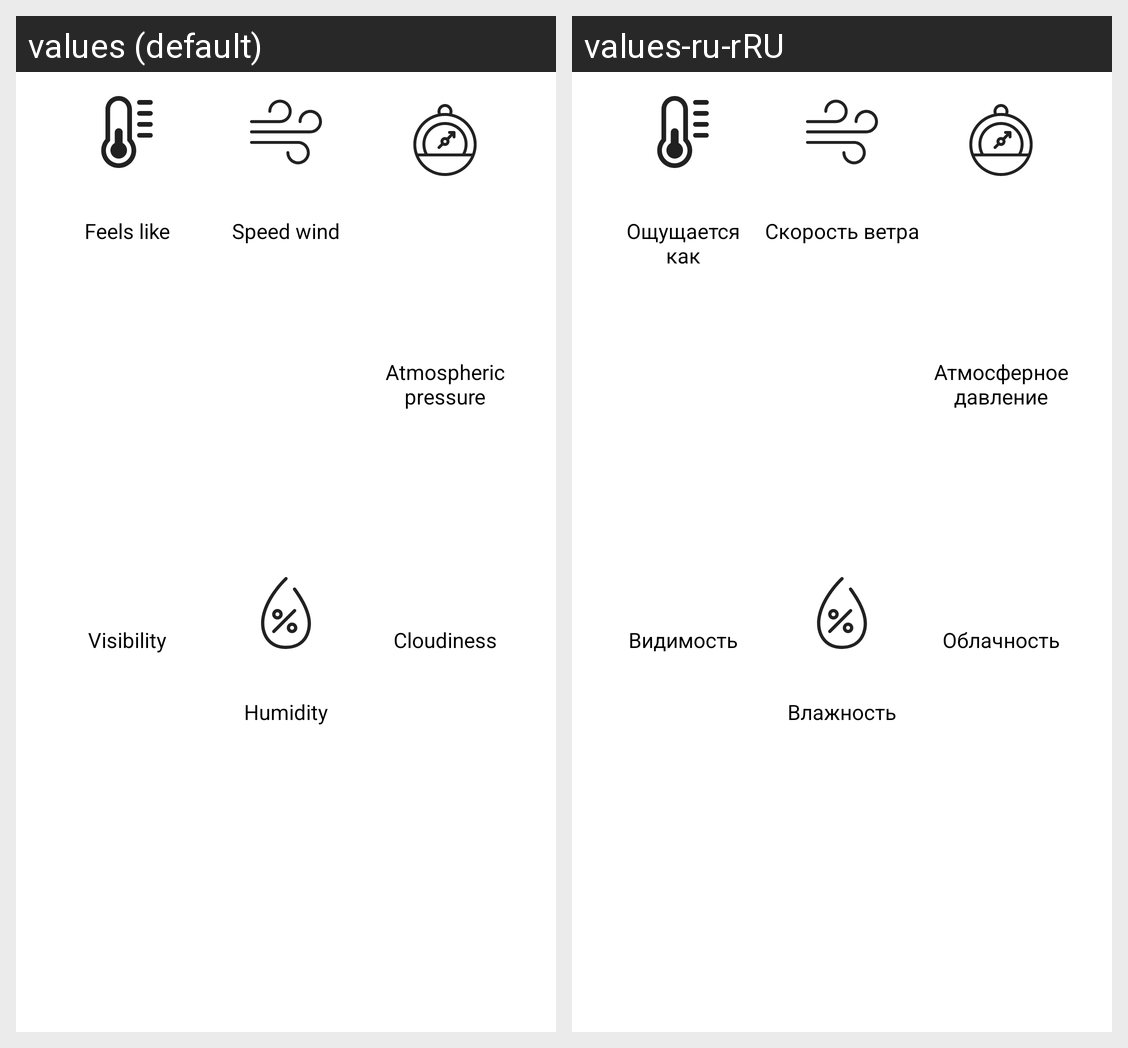

The same Android screen rendered under two of its app's locales, left to right. List the strings drawn on it with the default value and each locale's translation.
Android screen res/layout/fragment_weather_info.xml rendered under 2 locales, left to right: values (default), values-ru-rRU. Device: Nexus 5 (rendered at 1080×1920; each locale shown at half size, 540×960, under a caption strip naming it); theme Theme.Weather.
Strings drawn on this screen, with the default value and each locale's value (text and hints the layout hard-codes, and strings that could not be matched under every locale, appear in the picture but are not listed):

description_feels_like
  values: Feels like
  values-ru-rRU: Ощущается как

description_speed_wind
  values: Speed wind
  values-ru-rRU: Скорость ветра

description_pressure
  values: Atmospheric pressure
  values-ru-rRU: Атмосферное давление

description_visibility
  values: Visibility
  values-ru-rRU: Видимость

description_humidity
  values: Humidity
  values-ru-rRU: Влажность

description_cloudiness
  values: Cloudiness
  values-ru-rRU: Облачность
